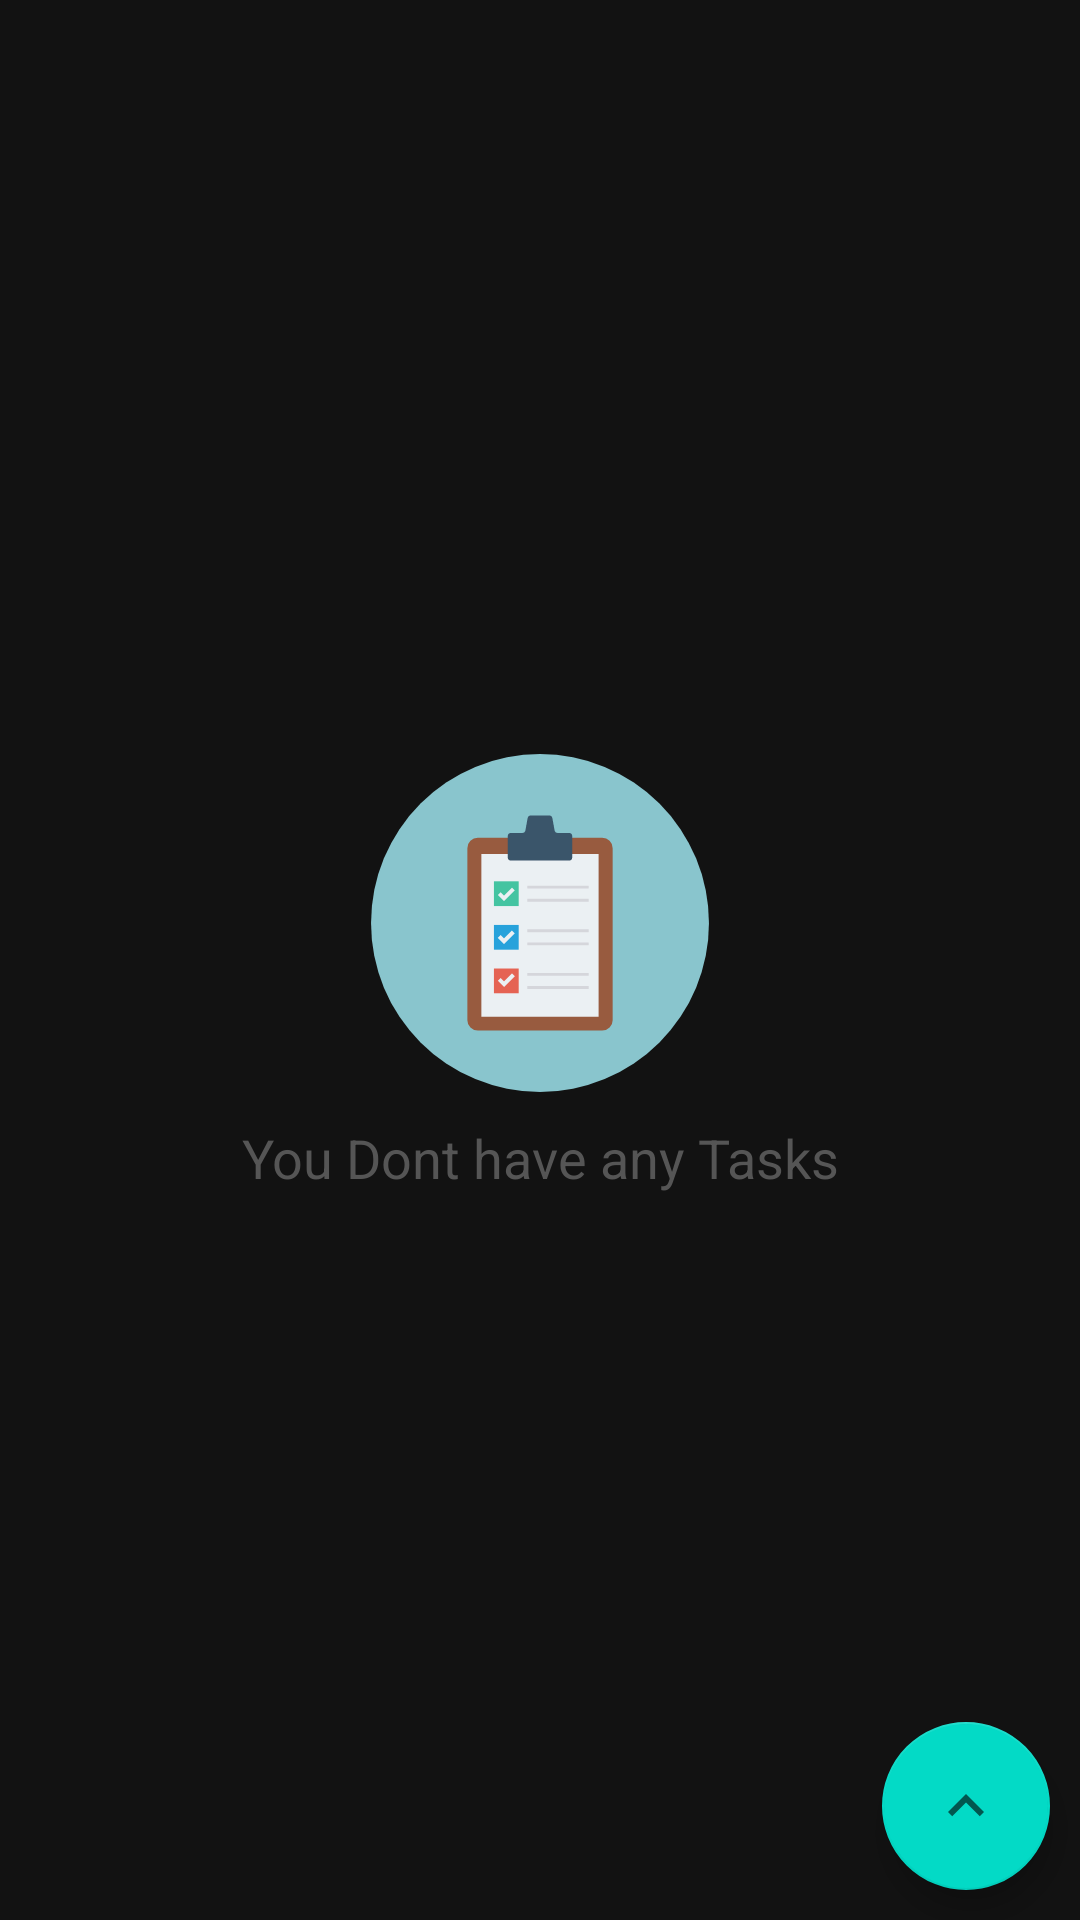

Write the Android layout XML for this screen, with the resource values it uses.
<!-- AndroidManifest.xml: application theme CustomThemeLight -->
<!-- res/layout/fragment_main.xml -->
<?xml version="1.0" encoding="utf-8"?>
<LinearLayout
    android:id="@+id/mainFragmentLayout"
    xmlns:android="http://schemas.android.com/apk/res/android"
    xmlns:tools="http://schemas.android.com/tools"
    android:layout_width="match_parent"
    android:layout_height="match_parent"
    xmlns:app="http://schemas.android.com/apk/res-auto"
    android:gravity="center"
    android:orientation="vertical"
    tools:context=".main.MainFragment">
    <androidx.coordinatorlayout.widget.CoordinatorLayout
        android:id="@+id/myCoordinatorLayout"
        android:layout_width="match_parent"
        android:layout_height="match_parent">
        <LinearLayout
            android:id="@+id/emptyTodoListView"
            android:layout_width="match_parent"
            android:orientation="vertical"
            android:layout_gravity="center"
            android:layout_height="wrap_content"
            tools:ignore="UseCompoundDrawables">
            <ImageView
                android:layout_width="match_parent"
                android:layout_height="wrap_content"
                app:srcCompat="@drawable/ic_list"
                android:contentDescription="@string/no_task_available"
                />
            <TextView
                android:id="@+id/noTaskAvailable"
                android:layout_width="match_parent"
                android:layout_height="wrap_content"
                android:text="@string/no_task_available"
                android:gravity="center"
                android:textSize="18sp"
                android:textColor="@color/grey_light_text_color"
                />
        </LinearLayout>
        <androidx.recyclerview.widget.RecyclerView
            android:id="@+id/taskRecyclerView"
            android:layout_width="match_parent"
            android:layout_height="match_parent"
            app:layoutManager="androidx.recyclerview.widget.LinearLayoutManager"
            />
        <RelativeLayout
            android:layout_width="wrap_content"
            android:layout_height="wrap_content"
            android:layout_gravity="bottom|end"
            >
            <LinearLayout
                android:id="@+id/floatingLayout"
                android:layout_width="wrap_content"
                android:layout_height="wrap_content"
                android:orientation="vertical"
                android:visibility="invisible"
                >
                <com.google.android.material.floatingactionbutton.FloatingActionButton
                    android:id="@+id/codeButton"
                    android:layout_width="wrap_content"
                    android:layout_height="wrap_content"
                    android:layout_margin="8dp"
                    app:srcCompat="@drawable/ic_code"
                    />
                <com.google.android.material.floatingactionbutton.FloatingActionButton
                    android:id="@+id/addTaskButton"
                    android:layout_width="wrap_content"
                    android:layout_height="wrap_content"
                    app:srcCompat="@drawable/ic_add"
                    android:layout_margin="8dp"
                    />
            </LinearLayout>
            <com.google.android.material.floatingactionbutton.FloatingActionButton
                android:id="@+id/floating_show"
                android:layout_width="wrap_content"
                android:layout_below="@id/floatingLayout"
                android:layout_height="wrap_content"
                android:layout_centerInParent="true"
                android:layout_margin="@dimen/common_margin"
                app:srcCompat="@drawable/ic_show"
                />
        </RelativeLayout>
    </androidx.coordinatorlayout.widget.CoordinatorLayout>
</LinearLayout>
<!-- resources referenced by this layout -->
<resources>
  <color name="grey_light_text_color">#555555</color>
  <dimen name="common_margin">10dp</dimen>
  <!-- drawable ic_code (drawable-anydpi) -->
  <vector xmlns:android="http://schemas.android.com/apk/res/android"
      android:width="24dp"
      android:height="24dp"
      android:viewportWidth="24"
      android:viewportHeight="24"
      android:tint="#333333"
      android:alpha="0.6">
      <path
          android:fillColor="@android:color/white"
          android:pathData="M9.4,16.6L4.8,12l4.6,-4.6L8,6l-6,6 6,6 1.4,-1.4zM14.6,16.6l4.6,-4.6 -4.6,-4.6L16,6l6,6 -6,6 -1.4,-1.4z"/>
  </vector>
  <!-- drawable ic_list: vector/xml drawable (drawable, 2156 chars, omitted) -->
  <!-- drawable ic_show (drawable-anydpi) -->
  <vector xmlns:android="http://schemas.android.com/apk/res/android"
      android:width="24dp"
      android:height="24dp"
      android:viewportWidth="24"
      android:viewportHeight="24"
      android:tint="#333333"
      android:alpha="0.6">
      <path
          android:fillColor="@android:color/white"
          android:pathData="M12,8l-6,6 1.41,1.41L12,10.83l4.59,4.58L18,14z"/>
  </vector>
  <string name="no_task_available">You Dont have any Tasks</string>
  <style name="CustomThemeLight" parent="Theme.MaterialComponents">
          <item name="windowNoTitle">true</item>
          <item name="windowActionBar">false</item>
          <item name="colorPrimary">@color/colorPrimary</item>
          <item name="colorPrimaryDark">@color/colorPrimaryBar</item>
          <item name="colorAccent">@color/colorAccent</item>
          <item name="android:colorForeground">@color/colorBackground</item>
          <item name="android:windowAnimationStyle">@style/WindowsAnimationTransition</item>
      </style>
  <color name="colorPrimary">#4CAF50</color>
  <color name="colorPrimaryBar">#4D714E</color>
  <color name="colorAccent">#03DAC5</color>
  <color name="colorBackground">#FFFFFF</color>
  <style name="WindowsAnimationTransition">
          <item name="android:windowEnterTransition">@android:anim/fade_in</item>
          <item name="android:windowExitTransition">@android:anim/fade_out</item>
      </style>
</resources>
